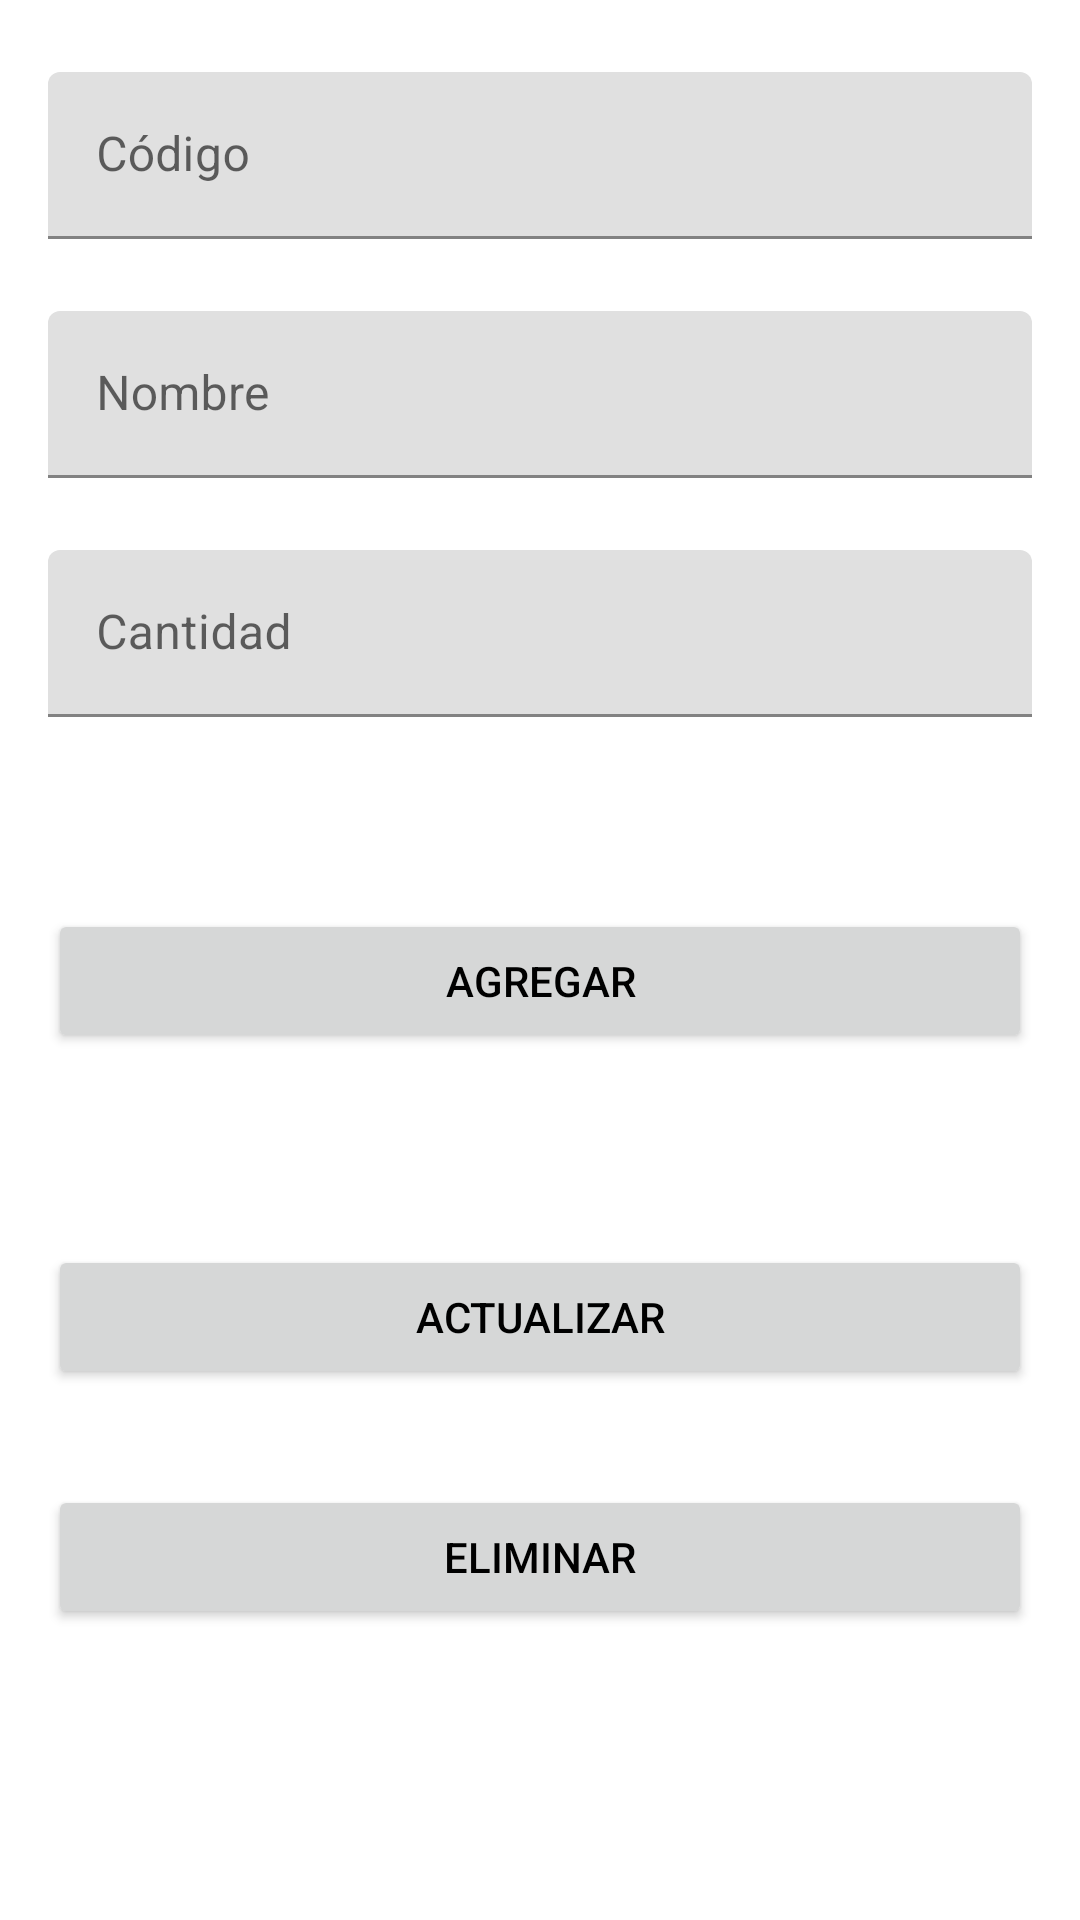

Write the Android layout XML for this screen, with the resource values it uses.
<!-- AndroidManifest.xml: application theme Theme.CL02_T5SL_Chumioque_Huansi_Omar -->
<!-- res/layout/fragment_edit_producto.xml -->
<?xml version="1.0" encoding="utf-8"?>
<androidx.constraintlayout.widget.ConstraintLayout xmlns:android="http://schemas.android.com/apk/res/android"
    xmlns:app="http://schemas.android.com/apk/res-auto"
    xmlns:tools="http://schemas.android.com/tools"
    android:id="@+id/edit_producto"
    android:layout_width="match_parent"
    android:layout_height="match_parent"
    tools:context=".ui.editproducto.EditProductoFragment">

    <com.google.android.material.textfield.TextInputLayout
        android:id="@+id/txtCodigo"
        android:layout_width="0dp"
        android:layout_height="wrap_content"
        android:layout_marginStart="16dp"
        android:layout_marginTop="24dp"
        android:layout_marginEnd="16dp"
        app:layout_constraintEnd_toEndOf="parent"
        app:layout_constraintStart_toStartOf="parent"
        app:layout_constraintTop_toTopOf="parent">

        <com.google.android.material.textfield.TextInputEditText
            android:layout_width="match_parent"
            android:layout_height="wrap_content"
            android:hint="@string/txtCodigoStr" />
    </com.google.android.material.textfield.TextInputLayout>

    <com.google.android.material.textfield.TextInputLayout
        android:id="@+id/txtNombre"
        android:layout_width="0dp"
        android:layout_height="wrap_content"
        android:layout_marginStart="16dp"
        android:layout_marginTop="24dp"
        android:layout_marginEnd="16dp"
        app:layout_constraintEnd_toEndOf="parent"
        app:layout_constraintStart_toStartOf="parent"
        app:layout_constraintTop_toBottomOf="@+id/txtCodigo">

        <com.google.android.material.textfield.TextInputEditText
            android:layout_width="match_parent"
            android:layout_height="wrap_content"
            android:hint="@string/txtNombreStr" />
    </com.google.android.material.textfield.TextInputLayout>

    <com.google.android.material.textfield.TextInputLayout
        android:id="@+id/txtCantidad"
        android:layout_width="0dp"
        android:layout_height="wrap_content"
        android:layout_marginStart="16dp"
        android:layout_marginTop="24dp"
        android:layout_marginEnd="16dp"
        app:layout_constraintEnd_toEndOf="parent"
        app:layout_constraintStart_toStartOf="parent"
        app:layout_constraintTop_toBottomOf="@+id/txtNombre">

        <com.google.android.material.textfield.TextInputEditText
            android:inputType="number"
            android:layout_width="match_parent"
            android:layout_height="wrap_content"
            android:hint="@string/txtCantidadStr" />
    </com.google.android.material.textfield.TextInputLayout>

    <Button
        android:id="@+id/btnGrabar"
        android:layout_width="0dp"
        android:layout_height="wrap_content"
        android:layout_marginStart="16dp"
        android:layout_marginTop="64dp"
        android:layout_marginEnd="16dp"
        android:text="@string/btnGuardarStr"
        android:visibility="visible"
        app:layout_constraintEnd_toEndOf="parent"
        app:layout_constraintStart_toStartOf="parent"
        app:layout_constraintTop_toBottomOf="@+id/txtCantidad" />

    <Button
        android:id="@+id/btnActualizar"
        android:layout_width="0dp"
        android:layout_height="wrap_content"
        android:layout_marginStart="16dp"
        android:layout_marginTop="64dp"
        android:layout_marginEnd="16dp"
        android:text="@string/btnActualizarStr"
        app:layout_constraintEnd_toEndOf="parent"
        app:layout_constraintStart_toStartOf="parent"
        app:layout_constraintTop_toBottomOf="@+id/btnGrabar" />

    <Button
        android:id="@+id/btnEliminar"
        android:layout_width="0dp"
        android:layout_height="wrap_content"
        android:layout_marginStart="16dp"
        android:layout_marginTop="32dp"
        android:layout_marginEnd="16dp"
        android:text="@string/btnEliminarStr"
        app:layout_constraintEnd_toEndOf="parent"
        app:layout_constraintStart_toStartOf="parent"
        app:layout_constraintTop_toBottomOf="@+id/btnActualizar" />

</androidx.constraintlayout.widget.ConstraintLayout>
<!-- resources referenced by this layout -->
<resources>
  <string name="btnActualizarStr">Actualizar</string>
  <string name="btnEliminarStr">Eliminar</string>
  <string name="btnGuardarStr">Agregar</string>
  <string name="txtCantidadStr">Cantidad</string>
  <string name="txtCodigoStr">Código</string>
  <string name="txtNombreStr">Nombre</string>
  <style name="Theme.CL02_T5SL_Chumioque_Huansi_Omar" parent="Theme.MaterialComponents.DayNight.DarkActionBar">
          
          <item name="colorPrimary">@color/purple_500</item>
          <item name="colorPrimaryVariant">@color/purple_700</item>
          <item name="colorOnPrimary">@color/white</item>
          
          <item name="colorSecondary">@color/teal_200</item>
          <item name="colorSecondaryVariant">@color/teal_700</item>
          <item name="colorOnSecondary">@color/black</item>
          
          <item name="android:statusBarColor">?attr/colorPrimaryVariant</item>
          
          <item name="android:textColorPrimary">@color/black</item>
      </style>
  <!-- not gathered from this repository: default colours our renderer supplied (Android Studio template values) -->
  <color name="purple_500">#FF6200EE</color>
  <color name="purple_700">#FF3700B3</color>
  <color name="teal_200">#FF03DAC5</color>
  <color name="teal_700">#FF018786</color>
  <color name="black">#FF000000</color>
  <color name="white">#FFFFFFFF</color>
</resources>
